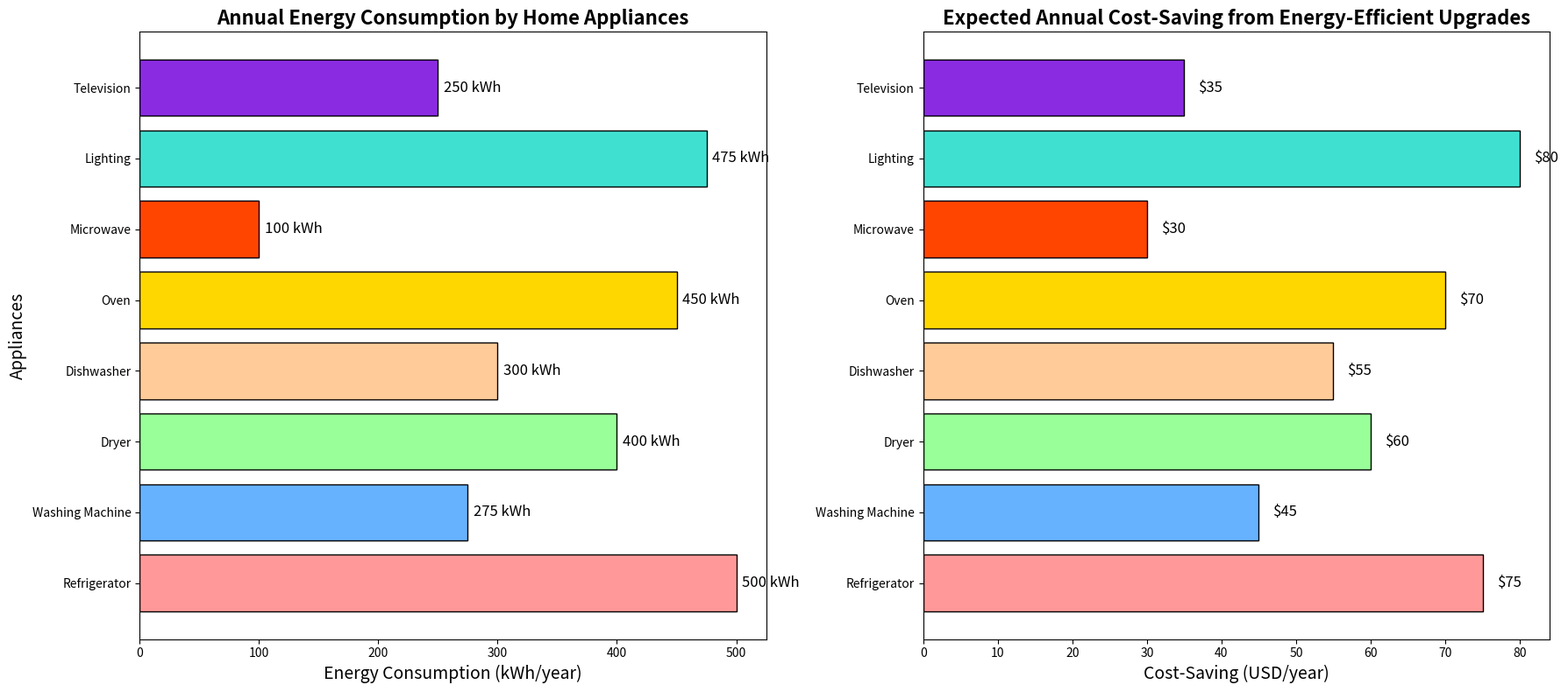

Recreate this plot in Python.
import matplotlib.pyplot as plt
import numpy as np

# Backstory: This chart represents the breakdown of energy consumption by different home appliances in an average household. 
# The other subplot shows the expected cost-saving from energy-efficient upgrades for each appliance type.

# Define appliances and their energy consumption in kilowatt-hours (kWh) per year
appliances = [
    'Refrigerator', 
    'Washing Machine', 
    'Dryer', 
    'Dishwasher', 
    'Oven', 
    'Microwave', 
    'Lighting', 
    'Television'
]
energy_consumption = [500, 275, 400, 300, 450, 100, 475, 250]  # kWh per year

# Expected annual cost-saving (in dollars) from energy-efficient upgrades
cost_saving = [75, 45, 60, 55, 70, 30, 80, 35]  # USD per year

# Colors for each appliance
colors = ['#FF9999', '#66B2FF', '#99FF99', '#FFCC99', '#FFD700', '#FF4500', '#40E0D0', '#8A2BE2']

# Create a figure and axis
fig, (ax1, ax2) = plt.subplots(1, 2, figsize=(18, 8))

# Plot energy consumption as horizontal bar chart
bars1 = ax1.barh(appliances, energy_consumption, color=colors, edgecolor='black')

# Annotate the bars with energy consumption values
for bar, consumption in zip(bars1, energy_consumption):
    ax1.text(bar.get_width() + 5, bar.get_y() + bar.get_height()/2, f'{consumption} kWh', va='center', ha='left', fontsize=12, color='black')

# Set the title and labels for the first subplot
ax1.set_title('Annual Energy Consumption by Home Appliances', fontsize=16, fontweight='bold')
ax1.set_xlabel('Energy Consumption (kWh/year)', fontsize=14)
ax1.set_ylabel('Appliances', fontsize=14)

# Remove grid lines for clarity
ax1.xaxis.grid(False)
ax1.yaxis.grid(False)

# Plot expected cost-saving as horizontal bar chart
bars2 = ax2.barh(appliances, cost_saving, color=colors, edgecolor='black')

# Annotate the bars with cost-saving values
for bar, saving in zip(bars2, cost_saving):
    ax2.text(bar.get_width() + 2, bar.get_y() + bar.get_height()/2, f'${saving}', va='center', ha='left', fontsize=12, color='black')

# Set the title and labels for the second subplot
ax2.set_title('Expected Annual Cost-Saving from Energy-Efficient Upgrades', fontsize=16, fontweight='bold')
ax2.set_xlabel('Cost-Saving (USD/year)', fontsize=14)
ax2.set_ylabel('')

# Remove grid lines for clarity
ax2.xaxis.grid(False)
ax2.yaxis.grid(False)

# Ensure a tight layout
plt.tight_layout()

# Display the charts
plt.show()
